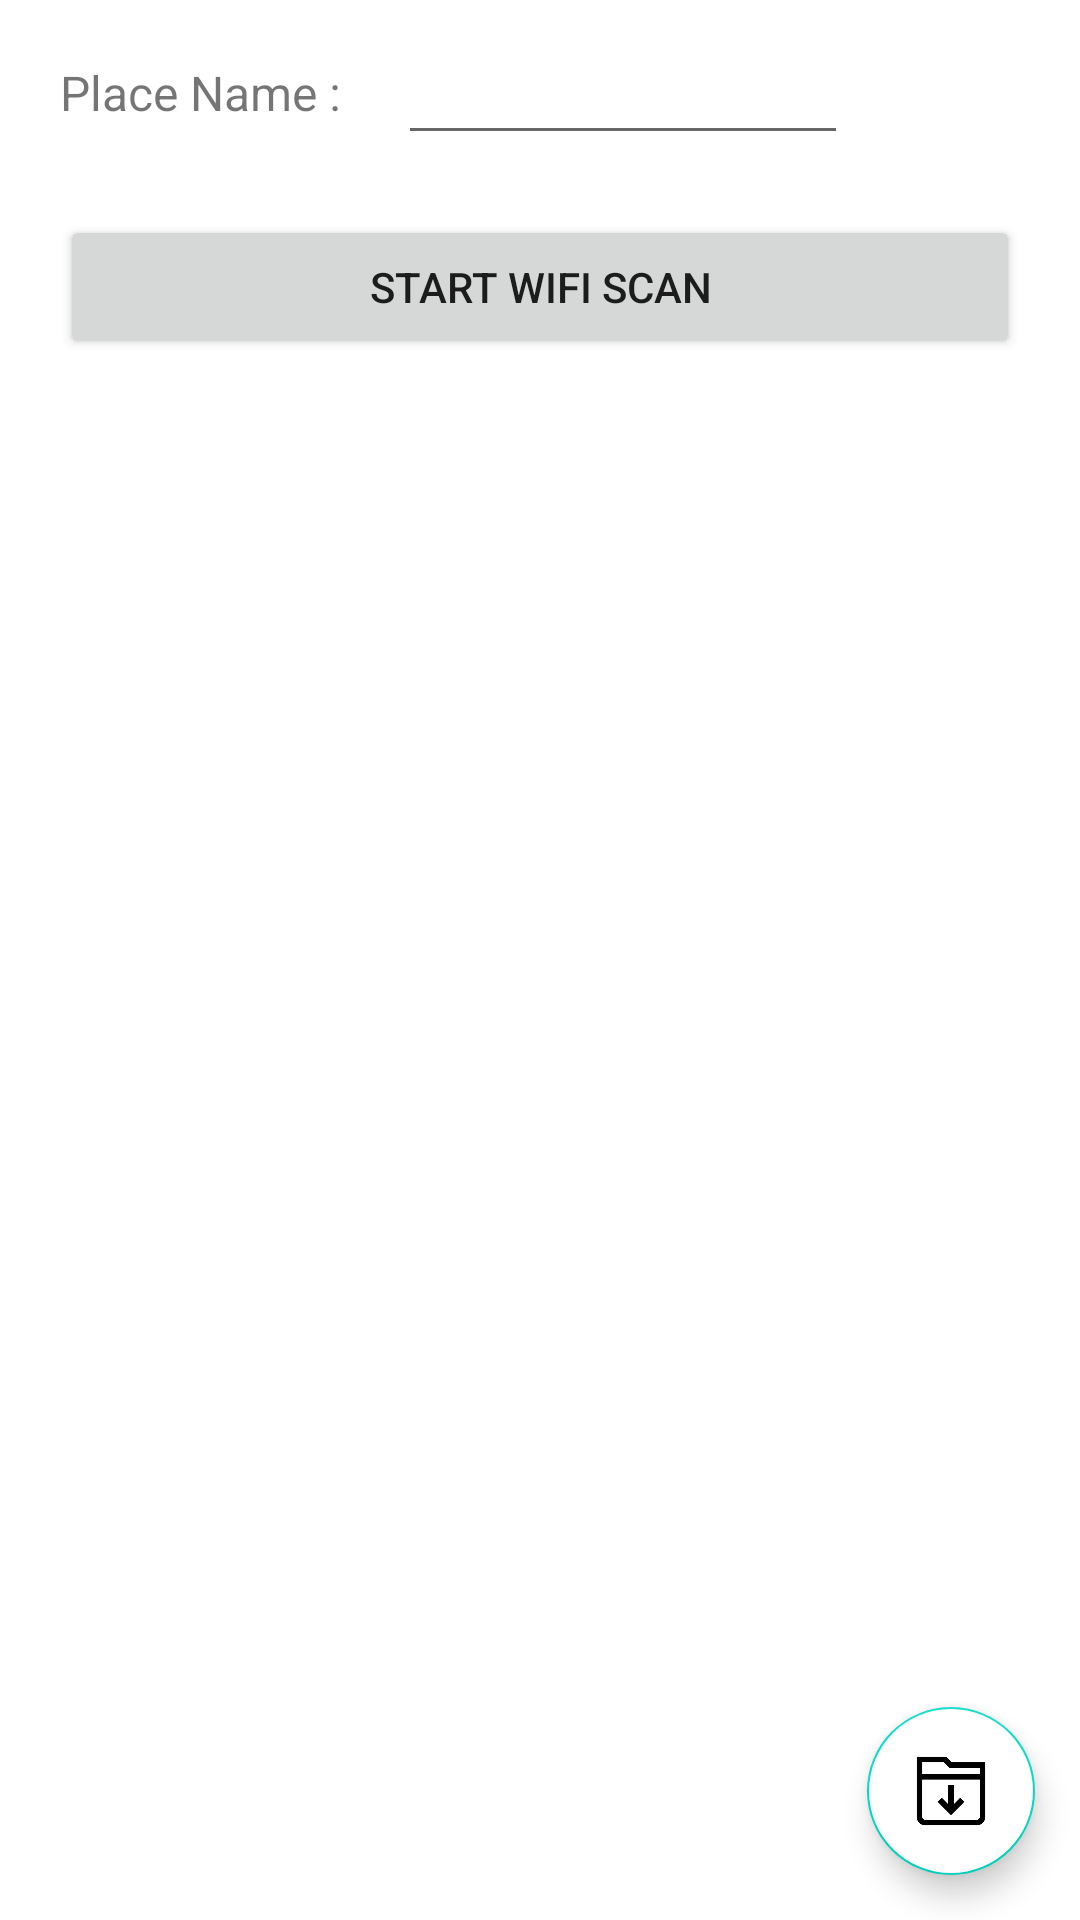

Reconstruct the res/layout file that produces this screen, plus the resources it refers to.
<!-- AndroidManifest.xml: application theme Theme.WiFiManager -->
<!-- res/layout/activity_main.xml -->
<?xml version="1.0" encoding="utf-8"?>
<androidx.constraintlayout.widget.ConstraintLayout xmlns:android="http://schemas.android.com/apk/res/android"
    xmlns:tools="http://schemas.android.com/tools"
    android:layout_width="match_parent"
    android:layout_height="match_parent"
    xmlns:app="http://schemas.android.com/apk/res-auto"
    tools:context=".MainActivity"
    android:orientation="vertical">

    <TextView
        android:id="@+id/placename_tv"
        android:layout_width="wrap_content"
        android:layout_height="wrap_content"
        android:text="Place Name : "
        android:textSize="16sp"
        android:layout_marginTop="20dp"
        android:layout_marginStart="20dp"
        app:layout_constraintTop_toTopOf="parent"
        app:layout_constraintStart_toStartOf="parent"
        />

    <EditText
        android:id="@+id/placename_et"
        android:layout_width="wrap_content"
        android:layout_height="wrap_content"
        android:minHeight="30dp"
        android:minWidth="150dp"
        android:layout_marginStart="15dp"
        app:layout_constraintTop_toTopOf="@id/placename_tv"
        app:layout_constraintStart_toEndOf="@id/placename_tv"
        app:layout_constraintBottom_toBottomOf="@id/placename_tv"/>

    <Button
        android:layout_width="fill_parent"
        android:layout_height="wrap_content"
        android:id="@+id/start"
        android:text="Start WiFI Scan"
        android:onClick="onClick"
        android:layout_marginTop="30dp"
        android:layout_marginStart="20dp"
        android:layout_marginEnd="20dp"
        app:layout_constraintTop_toBottomOf="@id/placename_tv"
        app:layout_constraintStart_toStartOf="parent"
        app:layout_constraintEnd_toEndOf="parent"/>

    <androidx.recyclerview.widget.RecyclerView
        android:id="@+id/wifi_sensor_rv"
        android:layout_width="match_parent"
        android:layout_height="0dp"
        tools:listitem="@layout/wifi_rv"
        android:layout_marginTop="10dp"
        app:layout_constraintTop_toBottomOf="@id/start"
        app:layout_constraintStart_toStartOf="@id/start"
        app:layout_constraintEnd_toEndOf="@id/start"
        app:layout_constraintBottom_toBottomOf="parent"/>

    <com.google.android.material.floatingactionbutton.FloatingActionButton
        android:id="@+id/excel_fb"
        android:layout_width="wrap_content"
        android:layout_height="wrap_content"
        android:backgroundTint="@color/white"
        app:rippleColor="@color/lightgray"
        android:layout_marginEnd="15dp"
        android:layout_marginBottom="15dp"
        app:layout_constraintEnd_toEndOf="parent"
        app:layout_constraintBottom_toBottomOf="parent"
        android:src="@drawable/ic_db"/>














































</androidx.constraintlayout.widget.ConstraintLayout>
<!-- res/layout/wifi_rv.xml (included above) -->
<?xml version="1.0" encoding="utf-8"?>
<androidx.constraintlayout.widget.ConstraintLayout
    xmlns:android="http://schemas.android.com/apk/res/android"
    android:layout_width="match_parent"
    android:layout_height="wrap_content"
    xmlns:app="http://schemas.android.com/apk/res-auto">

    <TextView
        android:id="@+id/place_tv"
        android:layout_width="wrap_content"
        android:layout_height="wrap_content"
        android:text="Place Name : "
        android:textSize="16sp"
        android:layout_marginTop="10dp"
        android:layout_marginStart="20dp"
        app:layout_constraintTop_toTopOf="parent"
        app:layout_constraintStart_toStartOf="parent" />

    <TextView
        android:id="@+id/placerv_tv"
        android:layout_width="wrap_content"
        android:layout_height="wrap_content"
        android:textSize="16sp"
        android:text="장소 이름"
        android:layout_marginStart="10dp"
        app:layout_constraintTop_toTopOf="@id/place_tv"
        app:layout_constraintStart_toEndOf="@id/place_tv"
        app:layout_constraintBottom_toBottomOf="@id/place_tv"/>

    <TextView
        android:id="@+id/ssidname_tv"
        android:layout_width="wrap_content"
        android:layout_height="wrap_content"
        android:text="SSID : "
        android:textSize="16sp"
        android:layout_marginTop="10dp"
        app:layout_constraintTop_toBottomOf="@id/place_tv"
        app:layout_constraintStart_toStartOf="@id/place_tv"/>

    <TextView
        android:id="@+id/ssidrv_tv"
        android:layout_width="wrap_content"
        android:layout_height="wrap_content"
        android:textSize="16sp"
        android:text="ssid"
        android:layout_marginStart="10dp"
        app:layout_constraintTop_toTopOf="@id/ssidname_tv"
        app:layout_constraintStart_toEndOf="@id/ssidname_tv"
        app:layout_constraintBottom_toBottomOf="@id/ssidname_tv"/>

    <TextView
        android:id="@+id/bssidname_tv"
        android:layout_width="wrap_content"
        android:layout_height="wrap_content"
        android:text="BSSID : "
        android:textSize="16sp"
        android:layout_marginTop="10dp"
        app:layout_constraintTop_toBottomOf="@id/ssidname_tv"
        app:layout_constraintStart_toStartOf="@id/ssidname_tv"/>

    <TextView
        android:id="@+id/bssidrv_tv"
        android:layout_width="wrap_content"
        android:layout_height="wrap_content"
        android:textSize="16sp"
        android:text="bssid"
        android:layout_marginStart="10dp"
        app:layout_constraintTop_toTopOf="@id/bssidname_tv"
        app:layout_constraintStart_toEndOf="@id/bssidname_tv"
        app:layout_constraintBottom_toBottomOf="@id/bssidname_tv"/>

    <TextView
        android:id="@+id/rssi_tv"
        android:layout_width="wrap_content"
        android:layout_height="wrap_content"
        android:text="RSSI : "
        android:textSize="16sp"
        android:layout_marginTop="10dp"
        app:layout_constraintTop_toBottomOf="@id/bssidname_tv"
        app:layout_constraintStart_toStartOf="@id/bssidname_tv"/>

    <TextView
        android:id="@+id/rssirv_tv"
        android:layout_width="wrap_content"
        android:layout_height="wrap_content"
        android:textSize="16sp"
        android:text="rssi"
        android:layout_marginStart="10dp"
        app:layout_constraintTop_toTopOf="@id/rssi_tv"
        app:layout_constraintStart_toEndOf="@id/rssi_tv"
        app:layout_constraintBottom_toBottomOf="@id/rssi_tv"/>

    <View
        android:layout_width="match_parent"
        android:layout_height="1dp"
        android:background="@color/lightgray"
        android:layout_marginTop="10dp"
        app:layout_constraintTop_toBottomOf="@id/rssi_tv"/>


</androidx.constraintlayout.widget.ConstraintLayout>
<!-- resources referenced by this layout -->
<resources>
  <color name="lightgray">#E1E1E1</color>
  <color name="white">#FFFFFFFF</color>
  <!-- drawable ic_db: png bitmap (drawable, 5705 bytes) -->
  <style name="Theme.WiFiManager" parent="Theme.MaterialComponents.DayNight.DarkActionBar">
          
          <item name="colorPrimary">@color/purple_500</item>
          <item name="colorPrimaryVariant">@color/purple_700</item>
          <item name="colorOnPrimary">@color/white</item>
          
          <item name="colorSecondary">@color/teal_200</item>
          <item name="colorSecondaryVariant">@color/teal_700</item>
          <item name="colorOnSecondary">@color/black</item>
          
          <item name="android:statusBarColor">?attr/colorPrimaryVariant</item>
          
      </style>
  <color name="purple_500">#FF6200EE</color>
  <color name="purple_700">#FF3700B3</color>
  <color name="teal_200">#FF03DAC5</color>
  <color name="teal_700">#FF018786</color>
  <color name="black">#FF000000</color>
</resources>
